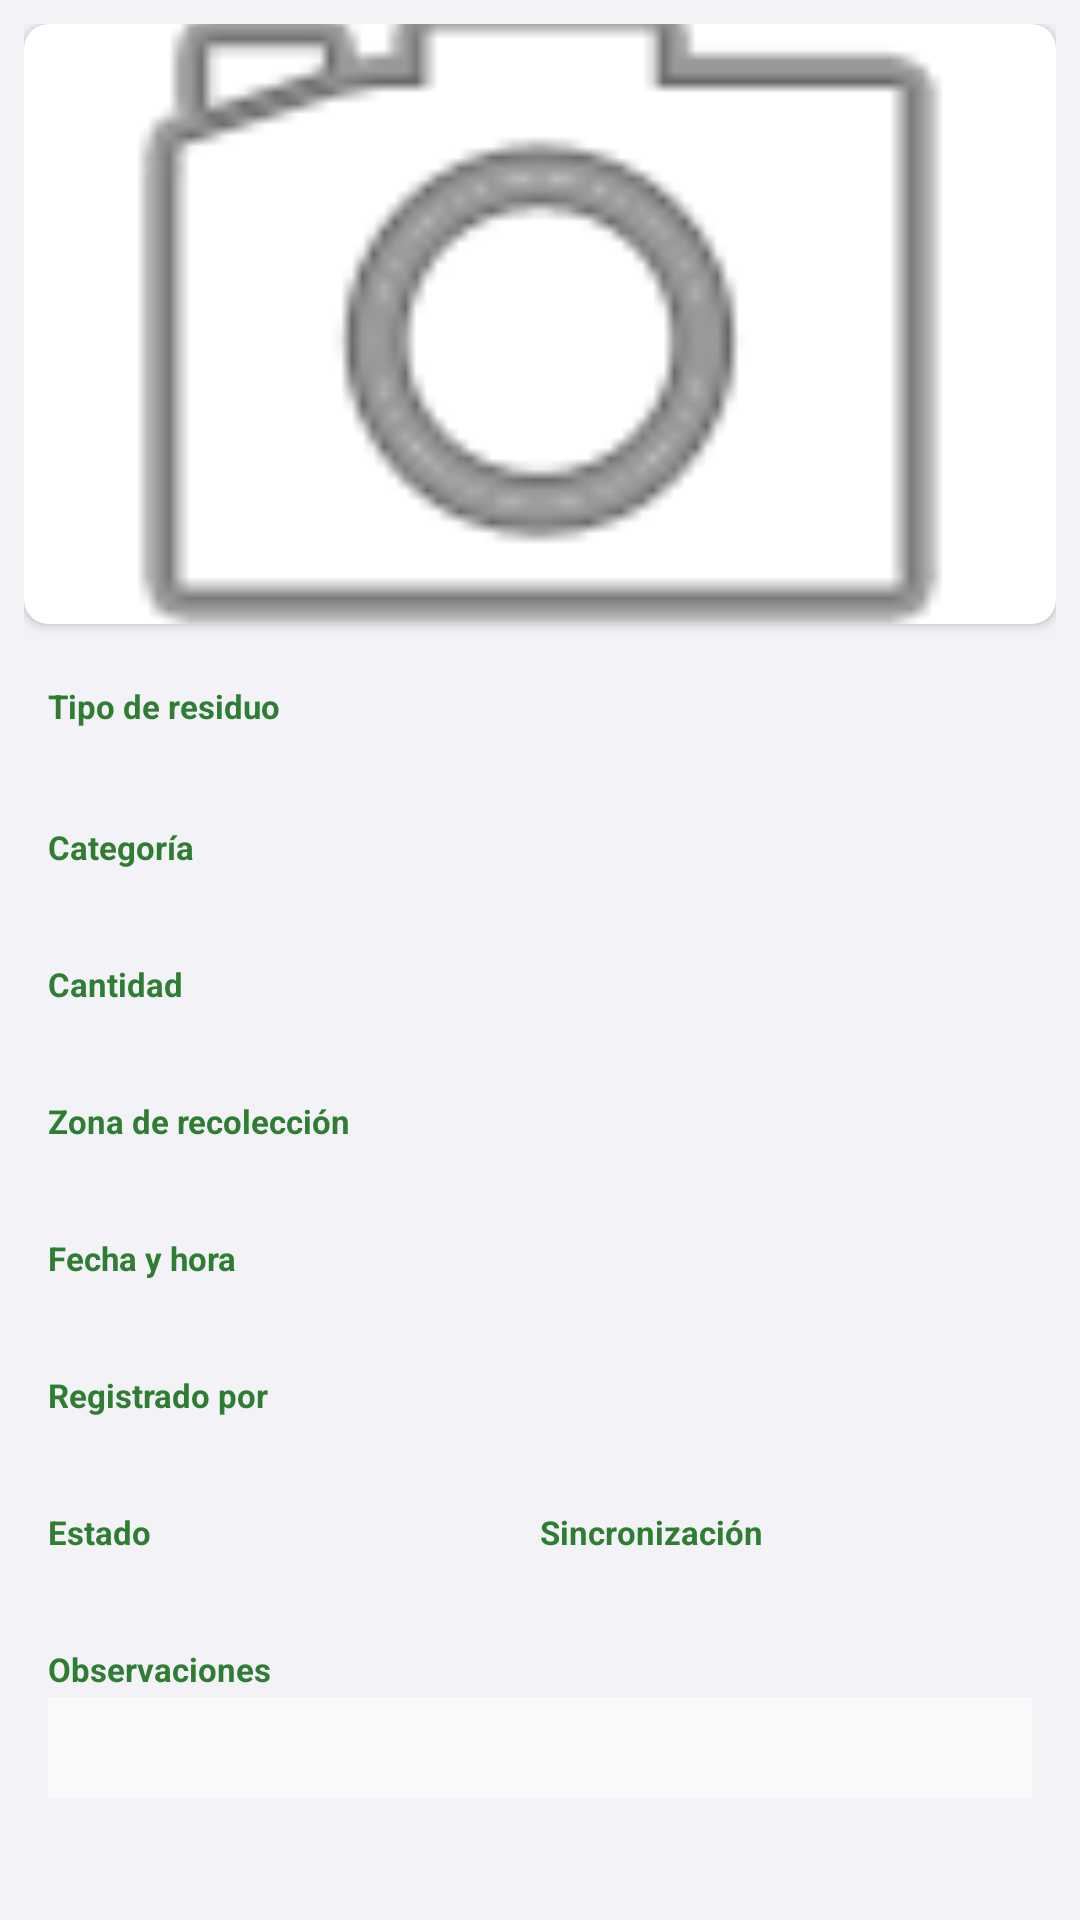

Layout XML and referenced resources for this Android screen:
<!-- AndroidManifest.xml: application theme Theme.Ecolim -->
<!-- res/layout/dialog_detalle_registro.xml -->
<?xml version="1.0" encoding="utf-8"?>
<ScrollView xmlns:android="http://schemas.android.com/apk/res/android"
    xmlns:app="http://schemas.android.com/apk/res-auto"
    android:layout_width="match_parent"
    android:layout_height="wrap_content">

    <LinearLayout
        android:layout_width="match_parent"
        android:layout_height="wrap_content"
        android:orientation="vertical"
        android:padding="8dp">

        
        <androidx.cardview.widget.CardView
            android:id="@+id/card_detalle_foto"
            android:layout_width="match_parent"
            android:layout_height="wrap_content"
            android:layout_marginBottom="12dp"
            app:cardCornerRadius="8dp"
            app:cardElevation="2dp">

            <ImageView
                android:id="@+id/img_detalle_foto"
                android:layout_width="match_parent"
                android:layout_height="200dp"
                android:scaleType="centerCrop"
                android:src="@android:drawable/ic_menu_camera" />

        </androidx.cardview.widget.CardView>

        
        <LinearLayout
            android:layout_width="match_parent"
            android:layout_height="wrap_content"
            android:orientation="vertical"
            android:padding="8dp">

            
            <TextView
                android:layout_width="wrap_content"
                android:layout_height="wrap_content"
                android:text="Tipo de residuo"
                android:textSize="11sp"
                android:textColor="#2E7D32"
                android:textStyle="bold"
                android:layout_marginBottom="2dp" />
            <TextView
                android:id="@+id/txt_det_tipo"
                android:layout_width="wrap_content"
                android:layout_height="wrap_content"
                android:textSize="15sp"
                android:textColor="#000000"
                android:textStyle="bold"
                android:layout_marginBottom="10dp" />

            
            <TextView
                android:layout_width="wrap_content"
                android:layout_height="wrap_content"
                android:text="Categoría"
                android:textSize="11sp"
                android:textColor="#2E7D32"
                android:textStyle="bold"
                android:layout_marginBottom="2dp" />
            <TextView
                android:id="@+id/txt_det_categoria"
                android:layout_width="wrap_content"
                android:layout_height="wrap_content"
                android:textSize="14sp"
                android:textColor="#333333"
                android:layout_marginBottom="10dp" />

            
            <TextView
                android:layout_width="wrap_content"
                android:layout_height="wrap_content"
                android:text="Cantidad"
                android:textSize="11sp"
                android:textColor="#2E7D32"
                android:textStyle="bold"
                android:layout_marginBottom="2dp" />
            <TextView
                android:id="@+id/txt_det_cantidad"
                android:layout_width="wrap_content"
                android:layout_height="wrap_content"
                android:textSize="14sp"
                android:textColor="#333333"
                android:layout_marginBottom="10dp" />

            
            <TextView
                android:layout_width="wrap_content"
                android:layout_height="wrap_content"
                android:text="Zona de recolección"
                android:textSize="11sp"
                android:textColor="#2E7D32"
                android:textStyle="bold"
                android:layout_marginBottom="2dp" />
            <TextView
                android:id="@+id/txt_det_ubicacion"
                android:layout_width="wrap_content"
                android:layout_height="wrap_content"
                android:textSize="14sp"
                android:textColor="#333333"
                android:layout_marginBottom="10dp" />

            
            <TextView
                android:layout_width="wrap_content"
                android:layout_height="wrap_content"
                android:text="Fecha y hora"
                android:textSize="11sp"
                android:textColor="#2E7D32"
                android:textStyle="bold"
                android:layout_marginBottom="2dp" />
            <TextView
                android:id="@+id/txt_det_fecha"
                android:layout_width="wrap_content"
                android:layout_height="wrap_content"
                android:textSize="14sp"
                android:textColor="#333333"
                android:layout_marginBottom="10dp" />

            
            <TextView
                android:layout_width="wrap_content"
                android:layout_height="wrap_content"
                android:text="Registrado por"
                android:textSize="11sp"
                android:textColor="#2E7D32"
                android:textStyle="bold"
                android:layout_marginBottom="2dp" />
            <TextView
                android:id="@+id/txt_det_usuario"
                android:layout_width="wrap_content"
                android:layout_height="wrap_content"
                android:textSize="14sp"
                android:textColor="#333333"
                android:layout_marginBottom="10dp" />

            
            <LinearLayout
                android:layout_width="match_parent"
                android:layout_height="wrap_content"
                android:orientation="horizontal"
                android:layout_marginBottom="10dp">

                <LinearLayout
                    android:layout_width="0dp"
                    android:layout_height="wrap_content"
                    android:layout_weight="1"
                    android:orientation="vertical">
                    <TextView
                        android:layout_width="wrap_content"
                        android:layout_height="wrap_content"
                        android:text="Estado"
                        android:textSize="11sp"
                        android:textColor="#2E7D32"
                        android:textStyle="bold"
                        android:layout_marginBottom="2dp" />
                    <TextView
                        android:id="@+id/txt_det_estado"
                        android:layout_width="wrap_content"
                        android:layout_height="wrap_content"
                        android:textSize="14sp"
                        android:textColor="#333333" />
                </LinearLayout>

                <LinearLayout
                    android:layout_width="0dp"
                    android:layout_height="wrap_content"
                    android:layout_weight="1"
                    android:orientation="vertical">
                    <TextView
                        android:layout_width="wrap_content"
                        android:layout_height="wrap_content"
                        android:text="Sincronización"
                        android:textSize="11sp"
                        android:textColor="#2E7D32"
                        android:textStyle="bold"
                        android:layout_marginBottom="2dp" />
                    <TextView
                        android:id="@+id/txt_det_sync"
                        android:layout_width="wrap_content"
                        android:layout_height="wrap_content"
                        android:textSize="14sp"
                        android:textColor="#333333" />
                </LinearLayout>
            </LinearLayout>

            
            <TextView
                android:layout_width="wrap_content"
                android:layout_height="wrap_content"
                android:text="Observaciones"
                android:textSize="11sp"
                android:textColor="#2E7D32"
                android:textStyle="bold"
                android:layout_marginBottom="2dp" />
            <TextView
                android:id="@+id/txt_det_obs"
                android:layout_width="match_parent"
                android:layout_height="wrap_content"
                android:textSize="13sp"
                android:textColor="#555555"
                android:background="#F9F9F9"
                android:padding="8dp" />

        </LinearLayout>
    </LinearLayout>
</ScrollView>
<!-- resources referenced by this layout -->
<resources>
  <style name="Theme.Ecolim" parent="Theme.MaterialComponents.DayNight.NoActionBar">
          
          <item name="colorPrimary">@color/verde_primary</item>
          <item name="colorPrimaryVariant">@color/verde_dark</item>
          <item name="colorOnPrimary">#FFFFFF</item>
  
          
          <item name="colorSecondary">@color/verde_secondary</item>
          <item name="colorSecondaryVariant">@color/verde_dark</item>
          <item name="colorOnSecondary">#FFFFFF</item>
  
          
          <item name="colorSurface">#FFFFFF</item>
          <item name="colorOnSurface">#1A1A1A</item>
          <item name="android:colorBackground">#F2F2F7</item>
  
          
          <item name="android:statusBarColor">@color/verde_dark</item>
          <item name="android:windowLightStatusBar">false</item>
  
          
          <item name="colorControlActivated">@color/verde_primary</item>
          <item name="colorSwitchThumbNormal">#FFFFFF</item>
  
          
      </style>
  <color name="verde_primary">#2E7D32</color>
  <color name="verde_dark">#1B5E20</color>
  <color name="verde_secondary">#4CAF50</color>
</resources>
